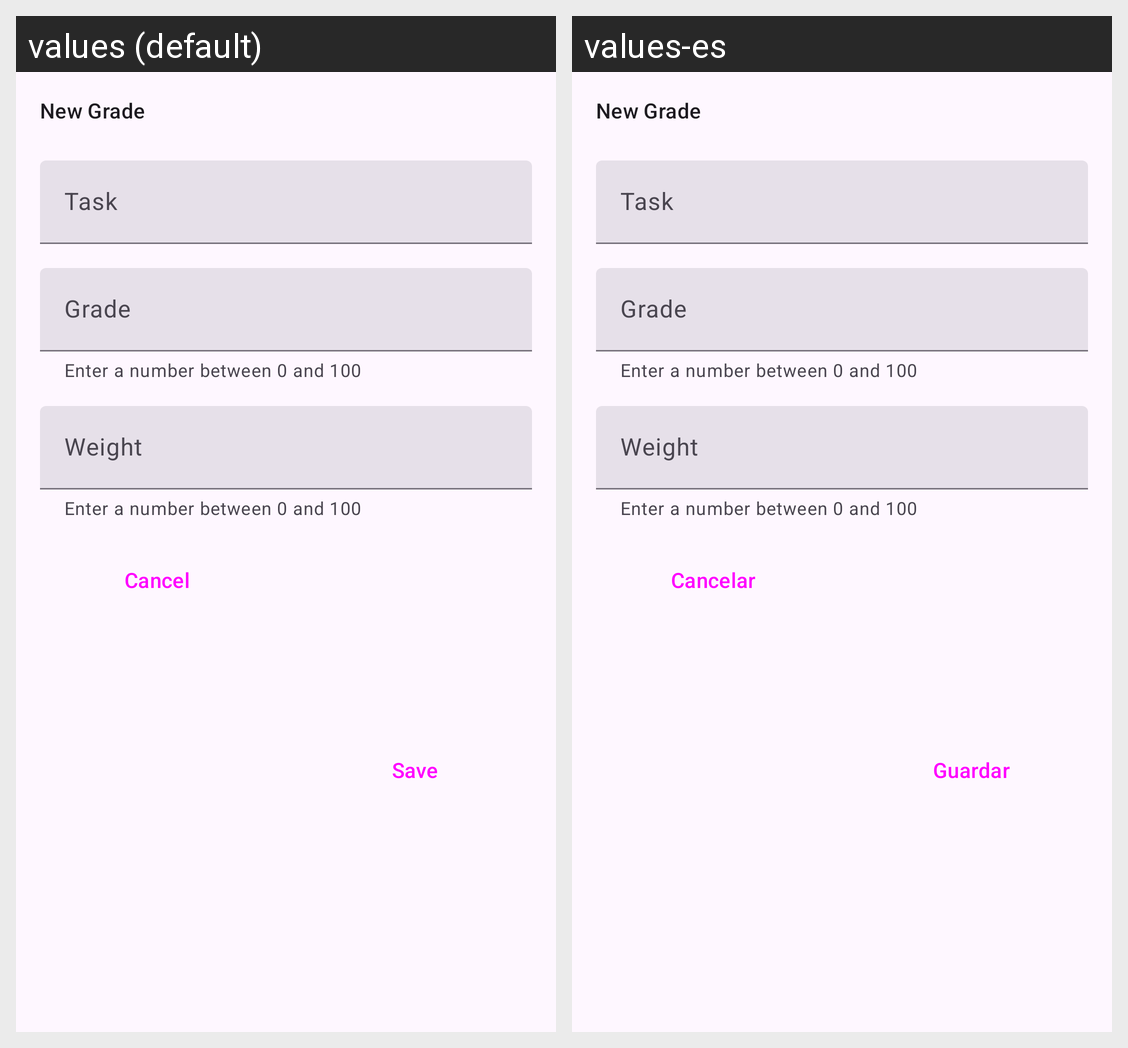

For this localized Android screen grid, give each drawn string resource with its value in every locale shown.
Android screen res/layout/fragment_new_grade_bottom_sheet.xml rendered under 2 locales, left to right: values (default), values-es. Device: Nexus 5 (rendered at 1080×1920; each locale shown at half size, 540×960, under a caption strip naming it); theme Theme.SchoolPlanner.
Strings drawn on this screen, with the default value and each locale's value (text and hints the layout hard-codes, and strings that could not be matched under every locale, appear in the picture but are not listed):

cancel
  values: Cancel
  values-es: Cancelar

save
  values: Save
  values-es: Guardar
